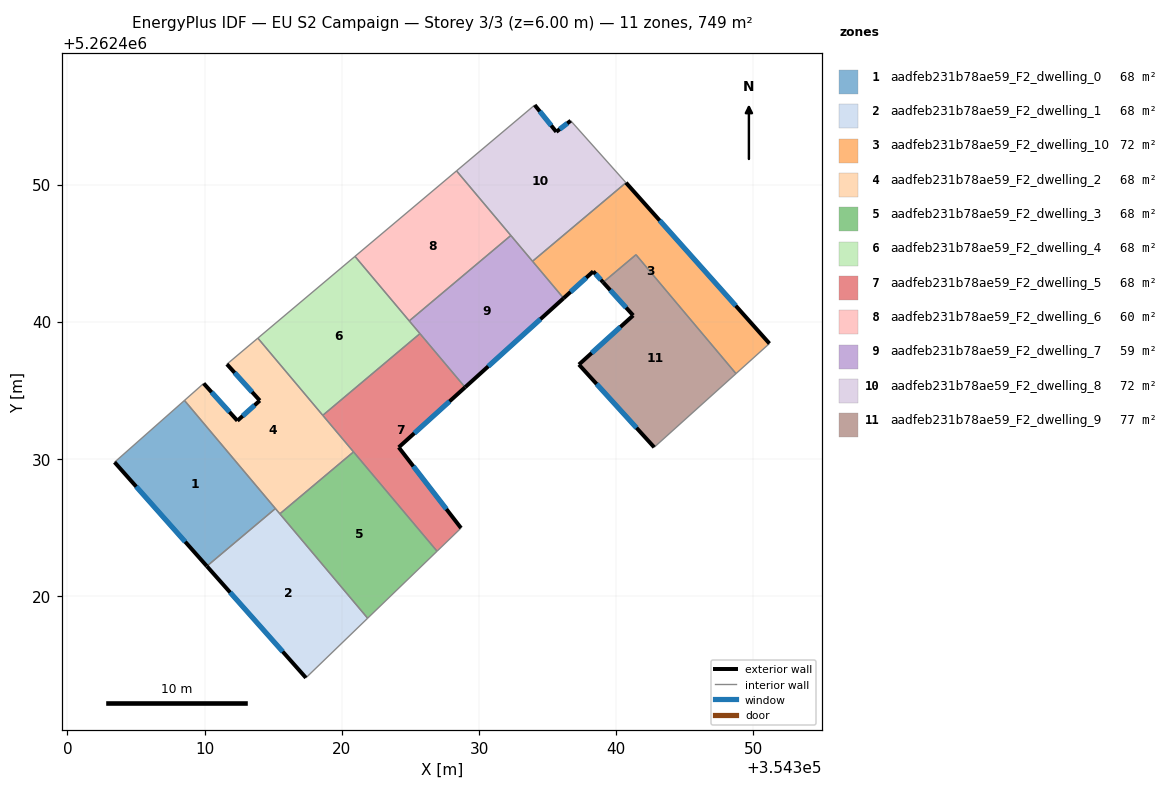
=== STOREY PLAN SPEC (per zone: floor XY polygon, exterior-wall plan segments, windows/doors) ===
zone 1: aadfeb231b78ae59_F2_dwelling_0  (68.1 m²)
  floor: (354308.53, 5262434.26) (354315.16, 5262426.38) (354310.16, 5262422.18) (354303.43, 5262429.76)
  exterior wall: (354303.43, 5262429.76) – (354310.16, 5262422.18)  [10.1 m]
    window: (354305.01, 5262427.98) – (354308.58, 5262423.96)  [8.6 m²]
  interior walls: 3
zone 2: aadfeb231b78ae59_F2_dwelling_1  (68.1 m²)
  floor: (354315.16, 5262426.38) (354321.88, 5262418.39) (354317.39, 5262414.04) (354310.16, 5262422.18)
  exterior wall: (354310.16, 5262422.18) – (354317.39, 5262414.04)  [10.9 m]
    window: (354311.86, 5262420.27) – (354315.69, 5262415.96)  [9.2 m²]
  interior walls: 4
zone 3: aadfeb231b78ae59_F2_dwelling_10  (72.4 m²)
  floor: (354340.71, 5262450.14) (354351.17, 5262438.41) (354348.73, 5262436.22) (354341.44, 5262444.89) (354339.05, 5262442.87) (354338.33, 5262443.67) (354336.17, 5262441.71) (354333.90, 5262444.41)
  exterior wall: (354338.33, 5262443.67) – (354339.05, 5262442.87)  [1.1 m]
    window: (354338.50, 5262443.48) – (354338.88, 5262443.06)  [0.9 m²]
  exterior wall: (354336.17, 5262441.71) – (354338.33, 5262443.67)  [2.9 m]
    window: (354336.67, 5262442.17) – (354337.82, 5262443.21)  [2.5 m²]
  exterior wall: (354351.17, 5262438.41) – (354340.71, 5262450.14)  [15.7 m]
    window: (354348.72, 5262441.17) – (354343.17, 5262447.38)  [13.3 m²]
  interior walls: 5
zone 4: aadfeb231b78ae59_F2_dwelling_2  (68.1 m²)
  floor: (354313.88, 5262438.80) (354320.85, 5262430.51) (354315.48, 5262426.00) (354308.53, 5262434.26) (354309.93, 5262435.50) (354312.39, 5262432.78) (354314.02, 5262434.25) (354311.62, 5262436.91)
  exterior wall: (354311.62, 5262436.91) – (354314.02, 5262434.25)  [3.6 m]
    window: (354312.19, 5262436.28) – (354313.46, 5262434.88)  [3.0 m²]
  exterior wall: (354312.39, 5262432.78) – (354309.93, 5262435.50)  [3.7 m]
    window: (354311.81, 5262433.42) – (354310.51, 5262434.86)  [3.1 m²]
  exterior wall: (354314.02, 5262434.25) – (354312.39, 5262432.78)  [2.2 m]
    window: (354313.64, 5262433.91) – (354312.77, 5262433.13)  [1.9 m²]
  interior walls: 7
zone 5: aadfeb231b78ae59_F2_dwelling_3  (68.1 m²)
  floor: (354320.85, 5262430.51) (354326.94, 5262423.27) (354321.88, 5262418.39) (354315.48, 5262426.00)
  interior walls: 4
zone 6: aadfeb231b78ae59_F2_dwelling_4  (68.1 m²)
  floor: (354320.96, 5262444.76) (354325.70, 5262439.13) (354318.61, 5262433.18) (354313.88, 5262438.80)
  interior walls: 5
zone 7: aadfeb231b78ae59_F2_dwelling_5  (68.1 m²)
  floor: (354325.70, 5262439.13) (354328.99, 5262435.22) (354324.15, 5262430.84) (354328.69, 5262424.96) (354326.94, 5262423.27) (354318.61, 5262433.18)
  exterior wall: (354324.15, 5262430.84) – (354328.99, 5262435.22)  [6.5 m]
    window: (354325.28, 5262431.87) – (354327.85, 5262434.19)  [5.5 m²]
  exterior wall: (354328.69, 5262424.96) – (354324.15, 5262430.84)  [7.4 m]
    window: (354327.62, 5262426.34) – (354325.21, 5262429.46)  [6.3 m²]
  interior walls: 5
zone 8: aadfeb231b78ae59_F2_dwelling_6  (59.5 m²)
  floor: (354328.36, 5262451.00) (354332.32, 5262446.29) (354324.92, 5262440.06) (354320.96, 5262444.76)
  interior walls: 4
zone 9: aadfeb231b78ae59_F2_dwelling_7  (59.5 m²)
  floor: (354332.32, 5262446.29) (354336.17, 5262441.71) (354328.99, 5262435.22) (354324.92, 5262440.06)
  exterior wall: (354328.99, 5262435.22) – (354336.17, 5262441.71)  [9.7 m]
    window: (354330.67, 5262436.75) – (354334.48, 5262440.19)  [8.2 m²]
  interior walls: 5
zone 10: aadfeb231b78ae59_F2_dwelling_8  (72.4 m²)
  floor: (354336.68, 5262454.65) (354340.71, 5262450.14) (354333.90, 5262444.41) (354328.36, 5262451.00) (354334.06, 5262455.80) (354335.63, 5262453.84)
  exterior wall: (354335.63, 5262453.84) – (354334.06, 5262455.80)  [2.5 m]
    window: (354335.26, 5262454.30) – (354334.43, 5262455.34)  [2.1 m²]
  exterior wall: (354336.68, 5262454.65) – (354335.63, 5262453.84)  [1.3 m]
    window: (354336.44, 5262454.46) – (354335.88, 5262454.03)  [1.1 m²]
  interior walls: 5
zone 11: aadfeb231b78ae59_F2_dwelling_9  (76.6 m²)
  floor: (354341.44, 5262444.89) (354348.73, 5262436.22) (354342.77, 5262430.85) (354337.28, 5262436.88) (354341.24, 5262440.46) (354339.05, 5262442.87)
  exterior wall: (354337.28, 5262436.88) – (354342.77, 5262430.85)  [8.2 m]
    window: (354338.57, 5262435.46) – (354341.48, 5262432.26)  [6.9 m²]
  exterior wall: (354341.24, 5262440.46) – (354337.28, 5262436.88)  [5.3 m]
    window: (354340.31, 5262439.62) – (354338.21, 5262437.72)  [4.5 m²]
  exterior wall: (354339.05, 5262442.87) – (354341.24, 5262440.46)  [3.3 m]
    window: (354339.56, 5262442.31) – (354340.72, 5262441.03)  [2.7 m²]
  interior walls: 3

=== DERIVED (storey summary) ===
Building: EU S2 Campaign
Storey: 3 of 3  (floor level z = 6.00 m)
Storey gross floor area: 748.8 m²
Zones on this storey: 11
  - aadfeb231b78ae59_F2_dwelling_0: floor 68.1 m²; exterior wall 10.1 m (30.4 m²); 1 window(s) 8.6 m²; WWR 28.1%
  - aadfeb231b78ae59_F2_dwelling_1: floor 68.1 m²; exterior wall 10.9 m (32.6 m²); 1 window(s) 9.2 m²; WWR 28.1%
  - aadfeb231b78ae59_F2_dwelling_10: floor 72.4 m²; exterior wall 19.7 m (59.1 m²); 3 window(s) 16.6 m²; WWR 28.1%
  - aadfeb231b78ae59_F2_dwelling_2: floor 68.1 m²; exterior wall 9.4 m (28.3 m²); 3 window(s) 8.0 m²; WWR 28.1%
  - aadfeb231b78ae59_F2_dwelling_3: floor 68.1 m²
  - aadfeb231b78ae59_F2_dwelling_4: floor 68.1 m²
  - aadfeb231b78ae59_F2_dwelling_5: floor 68.1 m²; exterior wall 14.0 m (41.9 m²); 2 window(s) 11.8 m²; WWR 28.1%
  - aadfeb231b78ae59_F2_dwelling_6: floor 59.5 m²
  - aadfeb231b78ae59_F2_dwelling_7: floor 59.5 m²; exterior wall 9.7 m (29.0 m²); 1 window(s) 8.2 m²; WWR 28.1%
  - aadfeb231b78ae59_F2_dwelling_8: floor 72.4 m²; exterior wall 3.8 m (11.5 m²); 2 window(s) 3.2 m²; WWR 28.1%
  - aadfeb231b78ae59_F2_dwelling_9: floor 76.6 m²; exterior wall 16.7 m (50.2 m²); 3 window(s) 14.1 m²; WWR 28.1%
Zone adjacency (shared interzone walls):
  - aadfeb231b78ae59_F2_dwelling_0 ↔ aadfeb231b78ae59_F2_dwelling_1
  - aadfeb231b78ae59_F2_dwelling_0 ↔ aadfeb231b78ae59_F2_dwelling_2
  - aadfeb231b78ae59_F2_dwelling_1 ↔ aadfeb231b78ae59_F2_dwelling_2
  - aadfeb231b78ae59_F2_dwelling_1 ↔ aadfeb231b78ae59_F2_dwelling_3
  - aadfeb231b78ae59_F2_dwelling_10 ↔ aadfeb231b78ae59_F2_dwelling_7
  - aadfeb231b78ae59_F2_dwelling_10 ↔ aadfeb231b78ae59_F2_dwelling_8
  - aadfeb231b78ae59_F2_dwelling_10 ↔ aadfeb231b78ae59_F2_dwelling_9
  - aadfeb231b78ae59_F2_dwelling_2 ↔ aadfeb231b78ae59_F2_dwelling_3
  - aadfeb231b78ae59_F2_dwelling_2 ↔ aadfeb231b78ae59_F2_dwelling_4
  - aadfeb231b78ae59_F2_dwelling_2 ↔ aadfeb231b78ae59_F2_dwelling_5
  - aadfeb231b78ae59_F2_dwelling_3 ↔ aadfeb231b78ae59_F2_dwelling_5
  - aadfeb231b78ae59_F2_dwelling_4 ↔ aadfeb231b78ae59_F2_dwelling_5
  - aadfeb231b78ae59_F2_dwelling_4 ↔ aadfeb231b78ae59_F2_dwelling_6
  - aadfeb231b78ae59_F2_dwelling_4 ↔ aadfeb231b78ae59_F2_dwelling_7
  - aadfeb231b78ae59_F2_dwelling_5 ↔ aadfeb231b78ae59_F2_dwelling_7
  - aadfeb231b78ae59_F2_dwelling_6 ↔ aadfeb231b78ae59_F2_dwelling_7
  - aadfeb231b78ae59_F2_dwelling_6 ↔ aadfeb231b78ae59_F2_dwelling_8
  - aadfeb231b78ae59_F2_dwelling_7 ↔ aadfeb231b78ae59_F2_dwelling_8